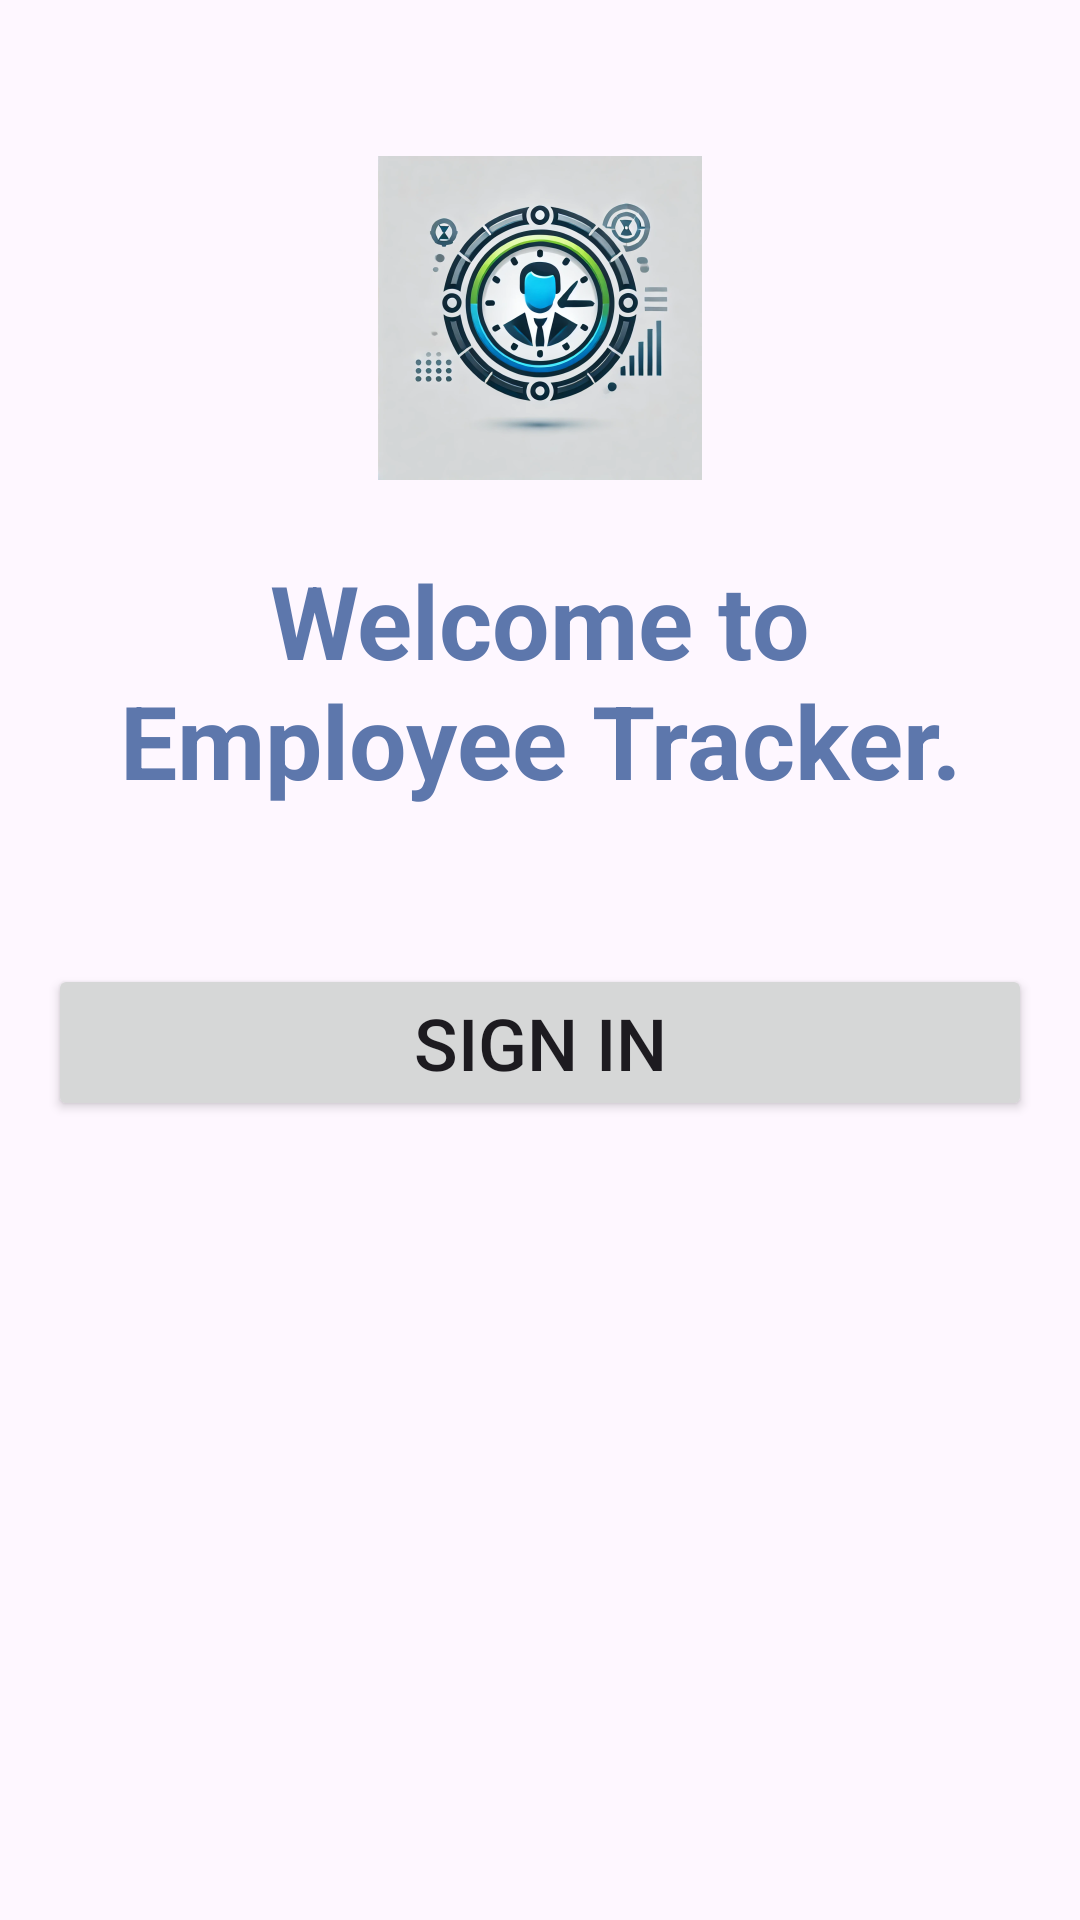

Here is an Android app screen rendered from its layout file. Give the layout XML and the strings, colors and styles it references.
<!-- AndroidManifest.xml: application theme Theme.EmployeeTracker -->
<!-- res/layout/activity_main.xml -->
<?xml version="1.0" encoding="utf-8"?>
<androidx.constraintlayout.widget.ConstraintLayout xmlns:android="http://schemas.android.com/apk/res/android"
    xmlns:app="http://schemas.android.com/apk/res-auto"
    xmlns:tools="http://schemas.android.com/tools"
    android:id="@+id/main"
    android:layout_width="match_parent"
    android:layout_height="match_parent"
    tools:context=".MainActivity">

    <TextView
        android:id="@+id/textView"
        android:layout_width="0dp"
        android:layout_height="wrap_content"
        android:layout_marginStart="16dp"
        android:layout_marginTop="24dp"
        android:layout_marginEnd="16dp"
        android:text="@string/main_welcome_message"
        android:textAlignment="center"
        android:textColor="@android:color/system_palette_key_color_primary_light"
        android:textSize="34sp"
        android:textStyle="bold"
        app:layout_constraintBottom_toTopOf="@+id/button"
        app:layout_constraintEnd_toEndOf="parent"
        app:layout_constraintHorizontal_bias="0.0"
        app:layout_constraintStart_toStartOf="parent"
        app:layout_constraintTop_toBottomOf="@+id/imageView"
        app:layout_constraintVertical_bias="0.5" />

    <Button
        android:id="@+id/button"
        android:layout_width="0dp"
        android:layout_height="wrap_content"
        android:layout_marginTop="52dp"
        android:text="@string/main_btn1_text1"
        android:textAlignment="center"
        android:textSize="24sp"
        app:layout_constraintEnd_toEndOf="@+id/textView"
        app:layout_constraintHorizontal_bias="0.497"
        app:layout_constraintStart_toStartOf="@+id/textView"
        app:layout_constraintTop_toBottomOf="@+id/textView" />

    <ImageView
        android:id="@+id/imageView"
        android:layout_width="wrap_content"
        android:layout_height="wrap_content"
        android:layout_marginTop="52dp"
        app:layout_constraintEnd_toEndOf="parent"
        app:layout_constraintHorizontal_bias="0.5"
        app:layout_constraintStart_toStartOf="parent"
        app:layout_constraintTop_toTopOf="parent"
        app:srcCompat="@mipmap/ic_launcher_foreground" />
</androidx.constraintlayout.widget.ConstraintLayout>
<!-- resources referenced by this layout -->
<resources>
  <!-- mipmap ic_launcher_foreground: webp bitmap (mipmap-hdpi, 23556 bytes) -->
  <string name="main_btn1_text1">Sign in</string>
  <string name="main_welcome_message">Welcome to Employee Tracker.</string>
  <style name="Theme.EmployeeTracker" parent="Base.Theme.EmployeeTracker" />
  <style name="Base.Theme.EmployeeTracker" parent="Theme.Material3.DayNight.NoActionBar">
          
          
      </style>
</resources>
